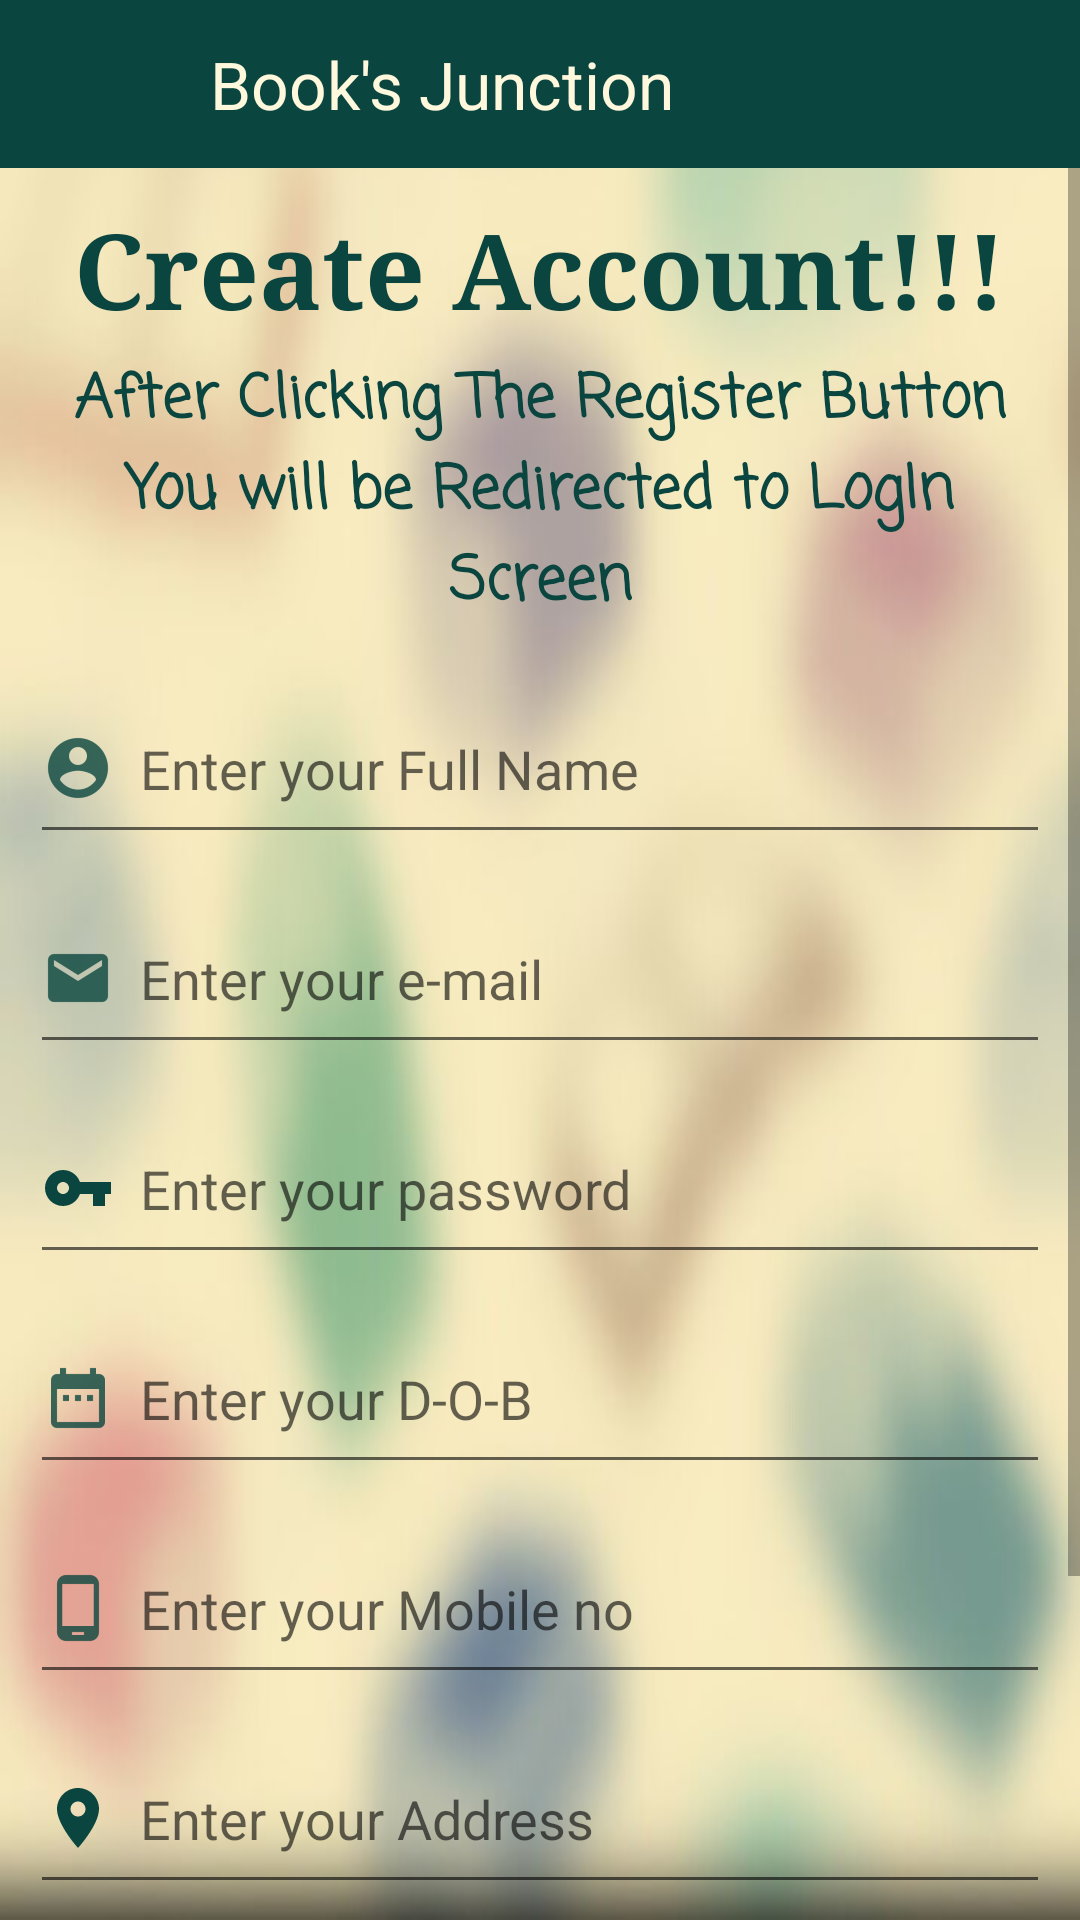

Android layout source for this screen:
<!-- AndroidManifest.xml: application theme AppTheme -->
<!-- res/layout/activity_main2.xml -->
<?xml version="1.0" encoding="utf-8"?>
<LinearLayout xmlns:android="http://schemas.android.com/apk/res/android"
    xmlns:app="http://schemas.android.com/apk/res-auto"
    xmlns:tools="http://schemas.android.com/tools"
    android:layout_width="match_parent"
    android:layout_height="match_parent"
    android:background="@drawable/book_final2"
    android:orientation="vertical"
    tools:context=".Activities.Main2Activity"
    >

    <android.support.design.widget.AppBarLayout
        android:layout_width="match_parent"
        android:layout_height="wrap_content"
        android:theme="@style/AppTheme.AppBarOverlay">

        <android.support.v7.widget.Toolbar
            android:layout_width="match_parent"
            android:layout_height="wrap_content"
            android:background="@color/colorPrimaryDark"
            android:elevation="6dp"
            android:id="@+id/toolbar_register"
            app:theme="@style/ThemeOverlay.AppCompat.Dark"
            >

            <LinearLayout
                android:layout_width="match_parent"
                android:layout_height="match_parent"
                android:orientation="horizontal">

                <ImageView
                    android:id="@+id/image_header"
                    android:layout_width="50dp"
                    android:layout_height="50dp"
                    android:layout_gravity="left"
                    android:src="@mipmap/book_icon" />

                <TextView
                    android:id="@+id/header_name_text_register"
                    android:layout_width="wrap_content"
                    android:layout_height="wrap_content"
                    android:layout_gravity="center"
                    android:textColor="@color/cornsilk"
                    android:paddingStart="4dp"
                    android:textSize="22dp"
                    android:text="@string/app_name"/>

            </LinearLayout>


        </android.support.v7.widget.Toolbar>
    </android.support.design.widget.AppBarLayout>

    <ScrollView
        android:layout_width="match_parent"
        android:layout_height="match_parent">

    <LinearLayout
        android:orientation="vertical"
        android:layout_width="match_parent"
        android:layout_height="wrap_content"
        android:padding="10dp">

    <TextView
        android:id="@+id/textView4"
        android:layout_width="wrap_content"
        android:layout_height="wrap_content"
        android:fontFamily="serif"
        android:text="@string/create_account"
        android:textColor="@color/colorPrimaryDark"
        android:textSize="35sp"
        android:textStyle="bold"
        android:layout_gravity="center"
        />

        <TextView
            android:id="@+id/textView5"
            android:layout_width="match_parent"
            android:layout_height="wrap_content"
           android:layout_marginVertical="5dp"
            android:fontFamily="casual"
            android:text="@string/text"
            android:textAlignment="center"
            android:textColor="@color/colorPrimaryDark"
            android:textSize="20sp"
            android:textStyle="bold" />

        <EditText
            android:id="@+id/user_fullname"
            android:layout_width="match_parent"
            android:layout_height="60dp"
            android:layout_marginTop="10dp"
            android:ems="10"
            android:hint="  Enter your Full Name"
            android:drawableLeft="@drawable/ic_action_username"
            android:inputType="textPersonName" />

        <EditText
            android:id="@+id/user_email"
            android:layout_width="match_parent"
            android:layout_height="60dp"
            android:layout_marginTop="10dp"

            android:ems="10"
            android:hint="  Enter your e-mail"
            android:drawableLeft="@drawable/ic_action_email"
            android:inputType="textEmailAddress" />

        <EditText
            android:id="@+id/user_password"
            android:layout_width="match_parent"
            android:layout_height="60dp"
            android:layout_marginTop="10dp"

            android:drawableLeft="@drawable/ic_password_key"
            android:ems="10"
            android:hint="  Enter your password"
            android:inputType="textPassword" />

        <EditText
            android:id="@+id/user_dob"
            android:layout_width="match_parent"
            android:layout_height="60dp"

            android:layout_marginTop="10dp"
            android:ems="10"
            android:drawableLeft="@drawable/ic_action_date_of_birth"
            android:hint="  Enter your D-O-B"
            android:inputType="date" />

        <EditText
            android:id="@+id/user_mobile_no"
            android:layout_width="match_parent"
            android:layout_height="60dp"
            android:layout_marginTop="10dp"
            android:ems="10"
            android:drawableLeft="@drawable/ic_action_mobile_no"
            android:hint="  Enter your Mobile no"
            android:inputType="number" />

        <EditText
            android:id="@+id/user_address"
            android:layout_width="match_parent"
            android:layout_height="60dp"
            android:layout_marginTop="10dp"
            android:hint="  Enter your Address"
            android:inputType="text"
            android:drawableLeft="@drawable/ic_location_address"/>

        <Button
            android:id="@+id/registeration_btn"
            android:layout_width="303dp"
            android:layout_height="wrap_content"
            android:layout_gravity="center"
            android:layout_marginTop="35dp"
            android:layout_marginBottom="55dp"
            android:background="@drawable/button_round_login"
            android:text="Register"
            android:textColor="@android:color/background_light"
            android:textSize="16sp" />

    </LinearLayout>
    </ScrollView>


</LinearLayout>
<!-- resources referenced by this layout -->
<resources>
  <color name="colorPrimaryDark">#0a463f</color>
  <color name="cornsilk">#fff8dc</color>
  <!-- drawable book_final2: jpg bitmap (drawable, 48126 bytes) -->
  <!-- drawable button_round_login (drawable) -->
  <?xml version="1.0" encoding="utf-8"?>
  <shape xmlns:android="http://schemas.android.com/apk/res/android"
      android:shape="rectangle">
  
      <solid android:color="@color/colorPrimaryDark"/>
  
      <corners android:radius="50dp"/>
  
  
  </shape>
  <!-- drawable ic_action_date_of_birth: jpg bitmap (drawable-hdpi, 388 bytes) -->
  <!-- drawable ic_action_email: jpg bitmap (drawable-hdpi, 415 bytes) -->
  <!-- drawable ic_action_mobile_no: jpg bitmap (drawable-hdpi, 278 bytes) -->
  <!-- drawable ic_action_username: jpg bitmap (drawable-hdpi, 604 bytes) -->
  <!-- drawable ic_location_address (drawable) -->
  <vector android:height="24dp" android:tint="#0A463F"
      android:viewportHeight="24.0" android:viewportWidth="24.0"
      android:width="24dp" xmlns:android="http://schemas.android.com/apk/res/android">
      <path android:fillColor="#FF000000" android:pathData="M12,2C8.13,2 5,5.13 5,9c0,5.25 7,13 7,13s7,-7.75 7,-13c0,-3.87 -3.13,-7 -7,-7zM12,11.5c-1.38,0 -2.5,-1.12 -2.5,-2.5s1.12,-2.5 2.5,-2.5 2.5,1.12 2.5,2.5 -1.12,2.5 -2.5,2.5z"/>
  </vector>
  <!-- drawable ic_password_key (drawable) -->
  <vector android:height="24dp" android:tint="#0A463F"
      android:viewportHeight="24.0" android:viewportWidth="24.0"
      android:width="24dp" xmlns:android="http://schemas.android.com/apk/res/android">
      <path android:fillColor="#FF000000" android:pathData="M12.65,10C11.83,7.67 9.61,6 7,6c-3.31,0 -6,2.69 -6,6s2.69,6 6,6c2.61,0 4.83,-1.67 5.65,-4H17v4h4v-4h2v-4H12.65zM7,14c-1.1,0 -2,-0.9 -2,-2s0.9,-2 2,-2 2,0.9 2,2 -0.9,2 -2,2z"/>
  </vector>
  <string name="app_name">Book\'s Junction</string>
  <string name="create_account">Create Account!!!</string>
  <string name="text">After Clicking The Register Button  You will be Redirected to LogIn Screen</string>
  <style name="AppTheme.AppBarOverlay" parent="ThemeOverlay.AppCompat.Dark.ActionBar" />
  <style name="AppTheme" parent="Theme.AppCompat.Light.NoActionBar">
          
          <item name="colorPrimaryDark">@color/colorPrimaryDark</item>
          <item name="colorPrimary">@color/colorPrimary</item>
          <item name="colorAccent">@color/colorAccent</item>
      </style>
  <color name="colorPrimary">#FF0A463F</color>
  <color name="colorAccent">#d81b60</color>
</resources>
